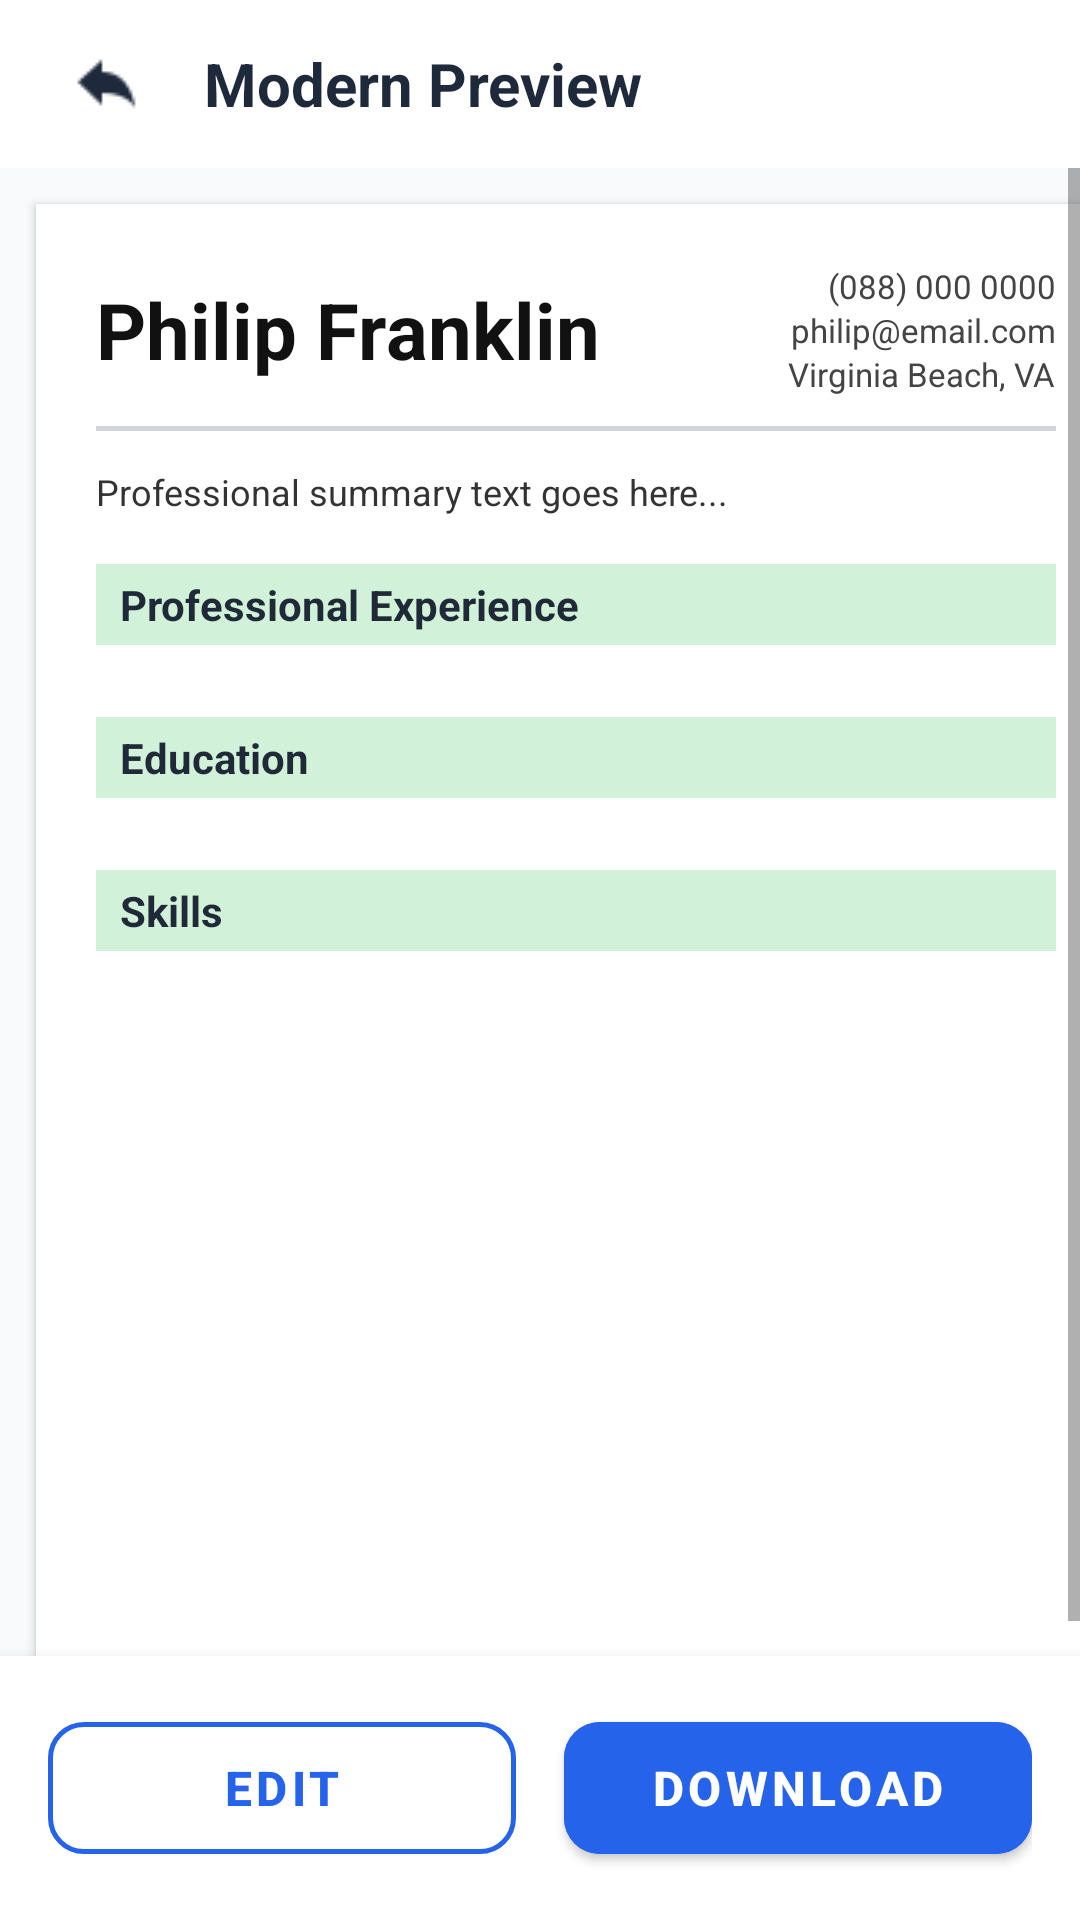

Layout XML and referenced resources for this Android screen:
<!-- AndroidManifest.xml: application theme Theme.Resume_Builder_App -->
<!-- res/layout/activity_modern.xml -->
<?xml version="1.0" encoding="utf-8"?>
<RelativeLayout xmlns:android="http://schemas.android.com/apk/res/android"
    xmlns:app="http://schemas.android.com/apk/res-auto"
    android:id="@+id/main"
    android:layout_width="match_parent"
    android:layout_height="match_parent"
    android:background="#F8FAFC">

    
    <LinearLayout
        android:id="@+id/topBar"
        android:layout_width="match_parent"
        android:layout_height="56dp"
        android:layout_alignParentTop="true"
        android:background="#FFFFFF"
        android:gravity="center_vertical"
        android:orientation="horizontal"
        android:paddingStart="16dp"
        android:paddingEnd="16dp">

        <ImageButton
            android:id="@+id/btnBack"
            android:layout_width="40dp"
            android:layout_height="40dp"
            android:background="?attr/selectableItemBackgroundBorderless"
            android:contentDescription="Back"
            android:src="@drawable/backarrow"
            app:tint="#1E293B" />

        <TextView
            android:id="@+id/tvTitle"
            android:layout_width="wrap_content"
            android:layout_height="wrap_content"
            android:layout_marginStart="12dp"
            android:text="Modern Preview"
            android:textColor="#1E293B"
            android:textSize="20sp"
            android:textStyle="bold" />
    </LinearLayout>

    
    <LinearLayout
        android:id="@+id/bottomBar"
        android:layout_width="match_parent"
        android:layout_height="wrap_content"
        android:layout_alignParentBottom="true"
        android:background="#FFFFFF"
        android:elevation="8dp"
        android:orientation="horizontal"
        android:padding="16dp">

        <com.google.android.material.button.MaterialButton
            android:id="@+id/btnEdit"
            style="@style/Widget.MaterialComponents.Button.OutlinedButton"
            android:layout_width="0dp"
            android:layout_height="56dp"
            android:layout_marginEnd="8dp"
            android:layout_weight="1"
            android:text="Edit"
            android:textColor="#2563EB"
            android:textSize="16sp"
            android:textStyle="bold"
            app:cornerRadius="12dp"
            app:strokeColor="#2563EB"
            app:strokeWidth="1.5dp" />

        <com.google.android.material.button.MaterialButton
            android:id="@+id/btnDownload"
            android:layout_width="0dp"
            android:layout_height="56dp"
            android:layout_marginStart="8dp"
            android:layout_weight="1"
            android:backgroundTint="#2563EB"
            android:text="Download"
            android:textColor="#FFFFFF"
            android:textSize="16sp"
            android:textStyle="bold"
            app:cornerRadius="12dp" />
    </LinearLayout>

    
    <ScrollView
        android:id="@+id/main_scroll_view"
        android:layout_width="match_parent"
        android:layout_height="match_parent"
        android:layout_above="@id/bottomBar"
        android:layout_below="@id/topBar"
        android:fillViewport="true">

        <LinearLayout
            android:layout_width="match_parent"
            android:layout_height="wrap_content"
            android:layout_margin="12dp"
            android:background="#FFFFFF"
            android:elevation="2dp"
            android:orientation="vertical"
            android:padding="20dp">

            
            <RelativeLayout
                android:layout_width="match_parent"
                android:layout_height="wrap_content">

                <TextView
                    android:id="@+id/username"
                    android:layout_width="wrap_content"
                    android:layout_height="wrap_content"
                    android:layout_alignParentStart="true"
                    android:layout_centerVertical="true"
                    android:layout_toStartOf="@id/llContactDetails"
                    android:text="Philip Franklin"
                    android:textColor="#111111"
                    android:textSize="26sp"
                    android:textStyle="bold" />

                <LinearLayout
                    android:id="@+id/llContactDetails"
                    android:layout_width="wrap_content"
                    android:layout_height="wrap_content"
                    android:layout_alignParentEnd="true"
                    android:gravity="end"
                    android:orientation="vertical">

                    <TextView
                        android:id="@+id/phonenumber"
                        android:layout_width="wrap_content"
                        android:layout_height="wrap_content"
                        android:text="(088) 000 0000"
                        android:textColor="#444444"
                        android:textSize="11sp" />

                    <TextView
                        android:id="@+id/email"
                        android:layout_width="wrap_content"
                        android:layout_height="wrap_content"
                        android:text="philip@email.com"
                        android:textColor="#444444"
                        android:textSize="11sp" />

                    <TextView
                        android:id="@+id/address"
                        android:layout_width="wrap_content"
                        android:layout_height="wrap_content"
                        android:text="Virginia Beach, VA"
                        android:textColor="#444444"
                        android:textSize="11sp" />
                </LinearLayout>
            </RelativeLayout>

            
            <View
                android:layout_width="match_parent"
                android:layout_height="1.5dp"
                android:layout_marginTop="10dp"
                android:layout_marginBottom="12dp"
                android:background="#D1D5DB" />

            
            <TextView
                android:id="@+id/introduction"
                android:layout_width="match_parent"
                android:layout_height="wrap_content"
                android:lineSpacingExtra="3dp"
                android:text="Professional summary text goes here..."
                android:textColor="#333333"
                android:textSize="12sp" />

            
            <TextView
                android:layout_width="match_parent"
                android:layout_height="wrap_content"
                android:layout_marginTop="16dp"
                android:layout_marginBottom="8dp"
                android:background="#D1F2D9"
                android:paddingHorizontal="8dp"
                android:paddingVertical="4dp"
                android:text="Professional Experience"
                android:textColor="#1F2937"
                android:textSize="14sp"
                android:textStyle="bold" />

            <androidx.recyclerview.widget.RecyclerView
                android:id="@+id/rv_experience"
                android:layout_width="match_parent"
                android:layout_height="wrap_content"
                android:nestedScrollingEnabled="false" />

            
            <TextView
                android:layout_width="match_parent"
                android:layout_height="wrap_content"
                android:layout_marginTop="16dp"
                android:layout_marginBottom="8dp"
                android:background="#D1F2D9"
                android:paddingHorizontal="8dp"
                android:paddingVertical="4dp"
                android:text="Education"
                android:textColor="#1F2937"
                android:textSize="14sp"
                android:textStyle="bold" />

            <androidx.recyclerview.widget.RecyclerView
                android:id="@+id/rv_education"
                android:layout_width="match_parent"
                android:layout_height="wrap_content"
                android:nestedScrollingEnabled="false" />

            
            <TextView
                android:layout_width="match_parent"
                android:layout_height="wrap_content"
                android:layout_marginTop="16dp"
                android:layout_marginBottom="8dp"
                android:background="#D1F2D9"
                android:paddingHorizontal="8dp"
                android:paddingVertical="4dp"
                android:text="Skills"
                android:textColor="#1F2937"
                android:textSize="14sp"
                android:textStyle="bold" />

            <TextView
                android:id="@+id/tvSkillsFormatted"
                android:layout_width="match_parent"
                android:layout_height="wrap_content"
                android:lineSpacingExtra="4dp"
                android:textColor="#333333"
                android:textSize="12sp" />

        </LinearLayout>
    </ScrollView>

</RelativeLayout>
<!-- resources referenced by this layout -->
<resources>
  <!-- drawable backarrow: png bitmap (drawable, 302 bytes) -->
  <style name="Theme.Resume_Builder_App" parent="Base.Theme.Resume_Builder_App" />
  <style name="Base.Theme.Resume_Builder_App" parent="Theme.MaterialComponents.DayNight.NoActionBar">
          <item name="colorPrimary">#2563EB</item>
          <item name="colorOnPrimary">#FFFFFF</item>
      </style>
</resources>
